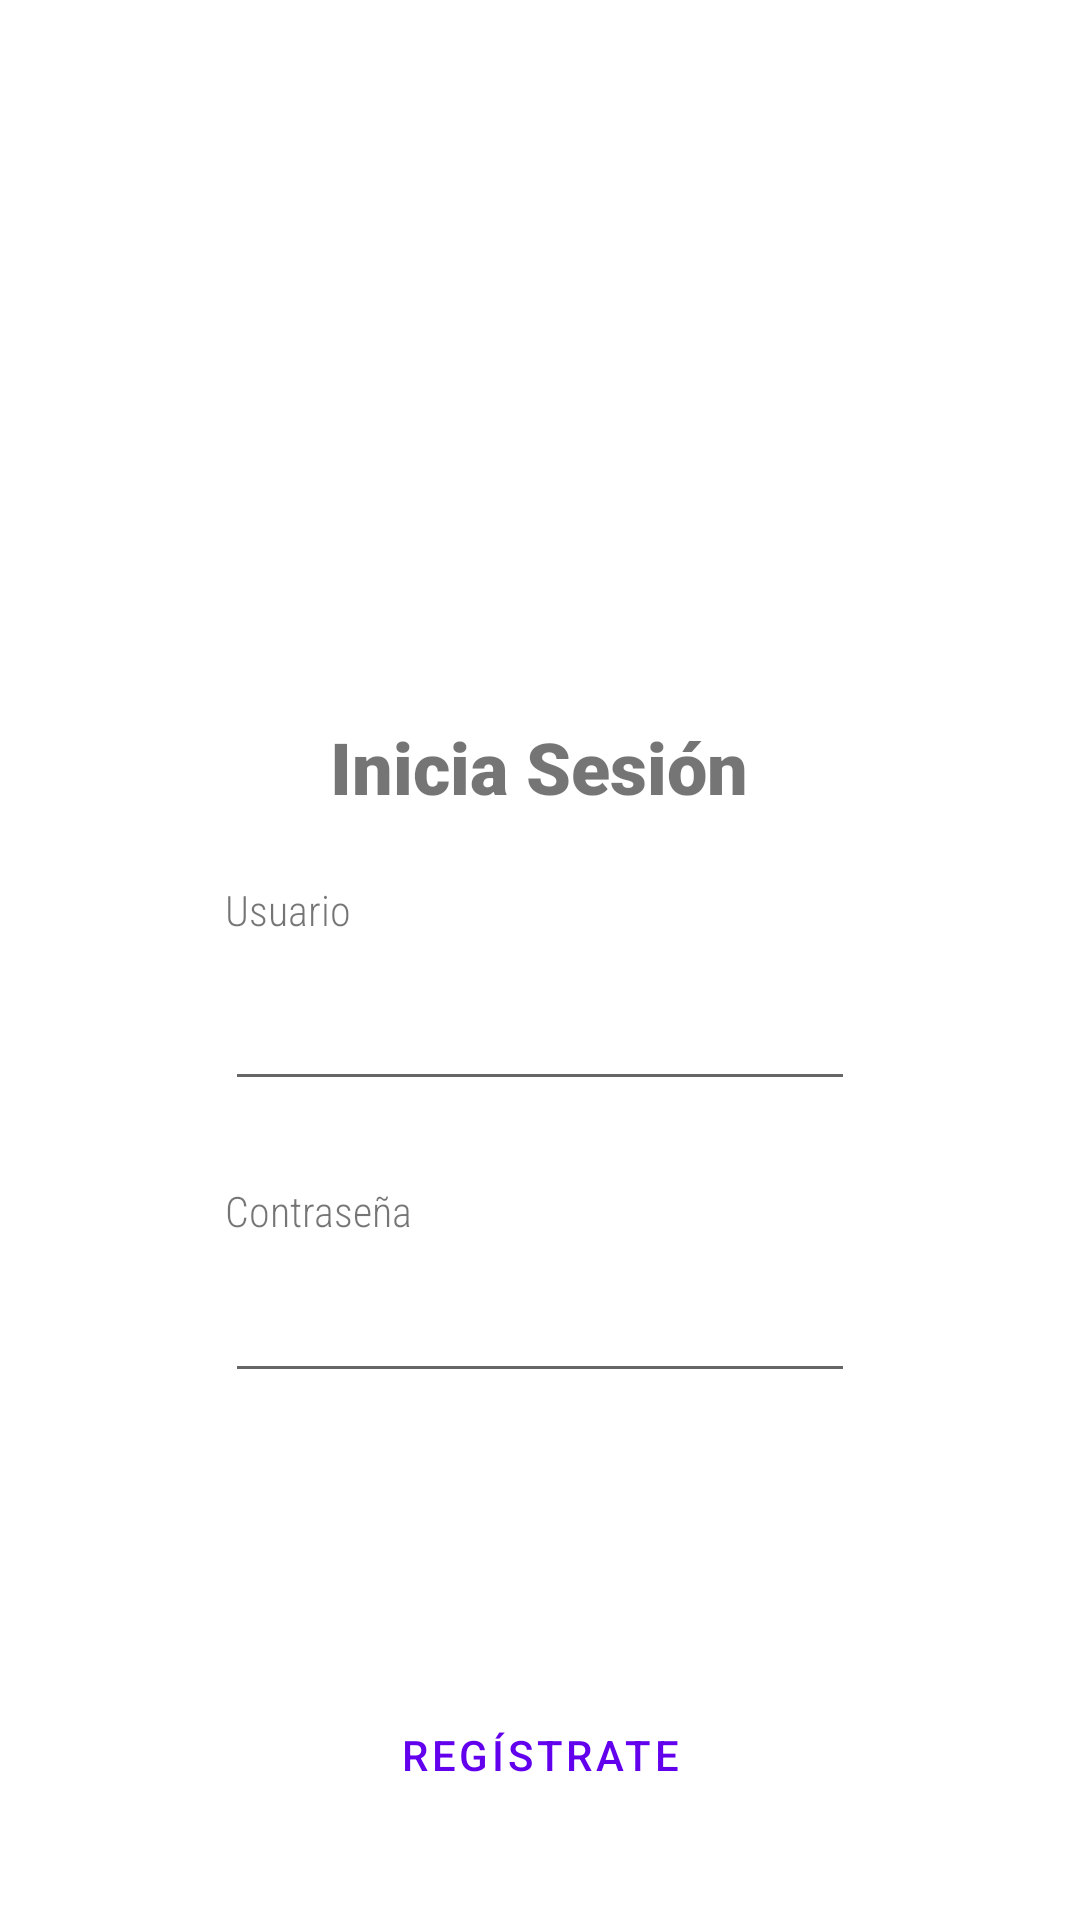

Layout XML and referenced resources for this Android screen:
<!-- AndroidManifest.xml: application theme Theme.HitoSergioMarcos -->
<!-- res/layout/activity_main.xml -->
<?xml version="1.0" encoding="utf-8"?>
<androidx.constraintlayout.widget.ConstraintLayout xmlns:android="http://schemas.android.com/apk/res/android"
    xmlns:app="http://schemas.android.com/apk/res-auto"
    xmlns:tools="http://schemas.android.com/tools"
    android:layout_width="match_parent"
    android:layout_height="match_parent"
    tools:context=".MainActivity">

    <ImageView
        android:id="@+id/imageView"
        android:layout_width="wrap_content"
        android:layout_height="wrap_content"
        android:layout_marginBottom="273dp"
        app:layout_constraintBottom_toBottomOf="parent"
        app:layout_constraintStart_toStartOf="parent"
        app:srcCompat="@drawable/logo" />

    <EditText
        android:id="@+id/etPswLogin"
        android:layout_width="wrap_content"
        android:layout_height="wrap_content"
        android:layout_marginTop="56dp"
        android:ems="10"
        android:inputType="textPassword"
        app:layout_constraintStart_toStartOf="@+id/etUsuarioLogin"
        app:layout_constraintTop_toBottomOf="@+id/imageView" />

    <Button
        android:id="@+id/btnRegistrarActivity"
        style="?attr/materialButtonOutlinedStyle"
        android:layout_width="wrap_content"
        android:layout_height="wrap_content"
        android:layout_marginBottom="31dp"
        android:text="Regístrate"
        app:cornerRadius="20dp"
        app:layout_constraintBottom_toBottomOf="parent"
        app:layout_constraintEnd_toEndOf="parent"
        app:layout_constraintStart_toStartOf="parent" />

    <TextView
        android:id="@+id/textView2"
        android:layout_width="wrap_content"
        android:layout_height="wrap_content"
        android:layout_marginBottom="10dp"
        android:fontFamily="sans-serif-condensed-light"
        android:text="Contraseña"
        app:layout_constraintBottom_toTopOf="@+id/etPswLogin"
        app:layout_constraintStart_toStartOf="@+id/etPswLogin" />

    <EditText
        android:id="@+id/etUsuarioLogin"
        android:layout_width="wrap_content"
        android:layout_height="wrap_content"
        android:ems="10"
        android:inputType="textPersonName"
        app:layout_constraintBottom_toBottomOf="@+id/imageView"
        app:layout_constraintEnd_toEndOf="parent"
        app:layout_constraintStart_toStartOf="parent" />

    <TextView
        android:id="@+id/textView5"
        android:layout_width="wrap_content"
        android:layout_height="wrap_content"
        android:layout_marginBottom="13dp"
        android:fontFamily="sans-serif-condensed-light"
        android:text="Usuario"
        app:layout_constraintBottom_toTopOf="@+id/etUsuarioLogin"
        app:layout_constraintStart_toStartOf="@+id/etUsuarioLogin" />

    <TextView
        android:id="@+id/textView4"
        android:layout_width="wrap_content"
        android:layout_height="wrap_content"
        android:layout_marginStart="35dp"
        android:layout_marginBottom="22dp"
        android:fontFamily="sans-serif-black"
        android:text="Inicia Sesión"
        android:textAlignment="center"
        android:textSize="24sp"
        android:textStyle="bold"
        app:layout_constraintBottom_toTopOf="@+id/textView5"
        app:layout_constraintStart_toStartOf="@+id/textView5" />

    <Button
        android:id="@+id/btnLogin"
        style="?attr/materialButtonOutlinedStyle"
        android:layout_width="wrap_content"
        android:layout_height="wrap_content"
        android:layout_marginStart="19dp"
        android:layout_marginTop="21dp"
        android:backgroundTint="#3EB064"
        android:text="Login"
        android:textColor="#FFFFFF"
        app:cornerRadius="20dp"
        app:layout_constraintStart_toStartOf="@+id/btnRegistrarActivity"
        app:layout_constraintTop_toBottomOf="@+id/etPswLogin" />

</androidx.constraintlayout.widget.ConstraintLayout>
<!-- resources referenced by this layout -->
<resources>
  <style name="Theme.HitoSergioMarcos" parent="Theme.MaterialComponents.DayNight.DarkActionBar">
          
          <item name="colorPrimary">@color/purple_500</item>
          <item name="colorPrimaryVariant">@color/purple_700</item>
          <item name="colorOnPrimary">@color/white</item>
          
          <item name="colorSecondary">@color/teal_200</item>
          <item name="colorSecondaryVariant">@color/teal_700</item>
          <item name="colorOnSecondary">@color/black</item>
          
          <item name="android:statusBarColor">?attr/colorPrimaryVariant</item>
          
      </style>
  <!-- not gathered from this repository: default colours our renderer supplied (Android Studio template values) -->
  <color name="purple_500">#FF6200EE</color>
  <color name="purple_700">#FF3700B3</color>
  <color name="teal_200">#FF03DAC5</color>
  <color name="teal_700">#FF018786</color>
  <color name="black">#FF000000</color>
  <color name="white">#FFFFFFFF</color>
</resources>
